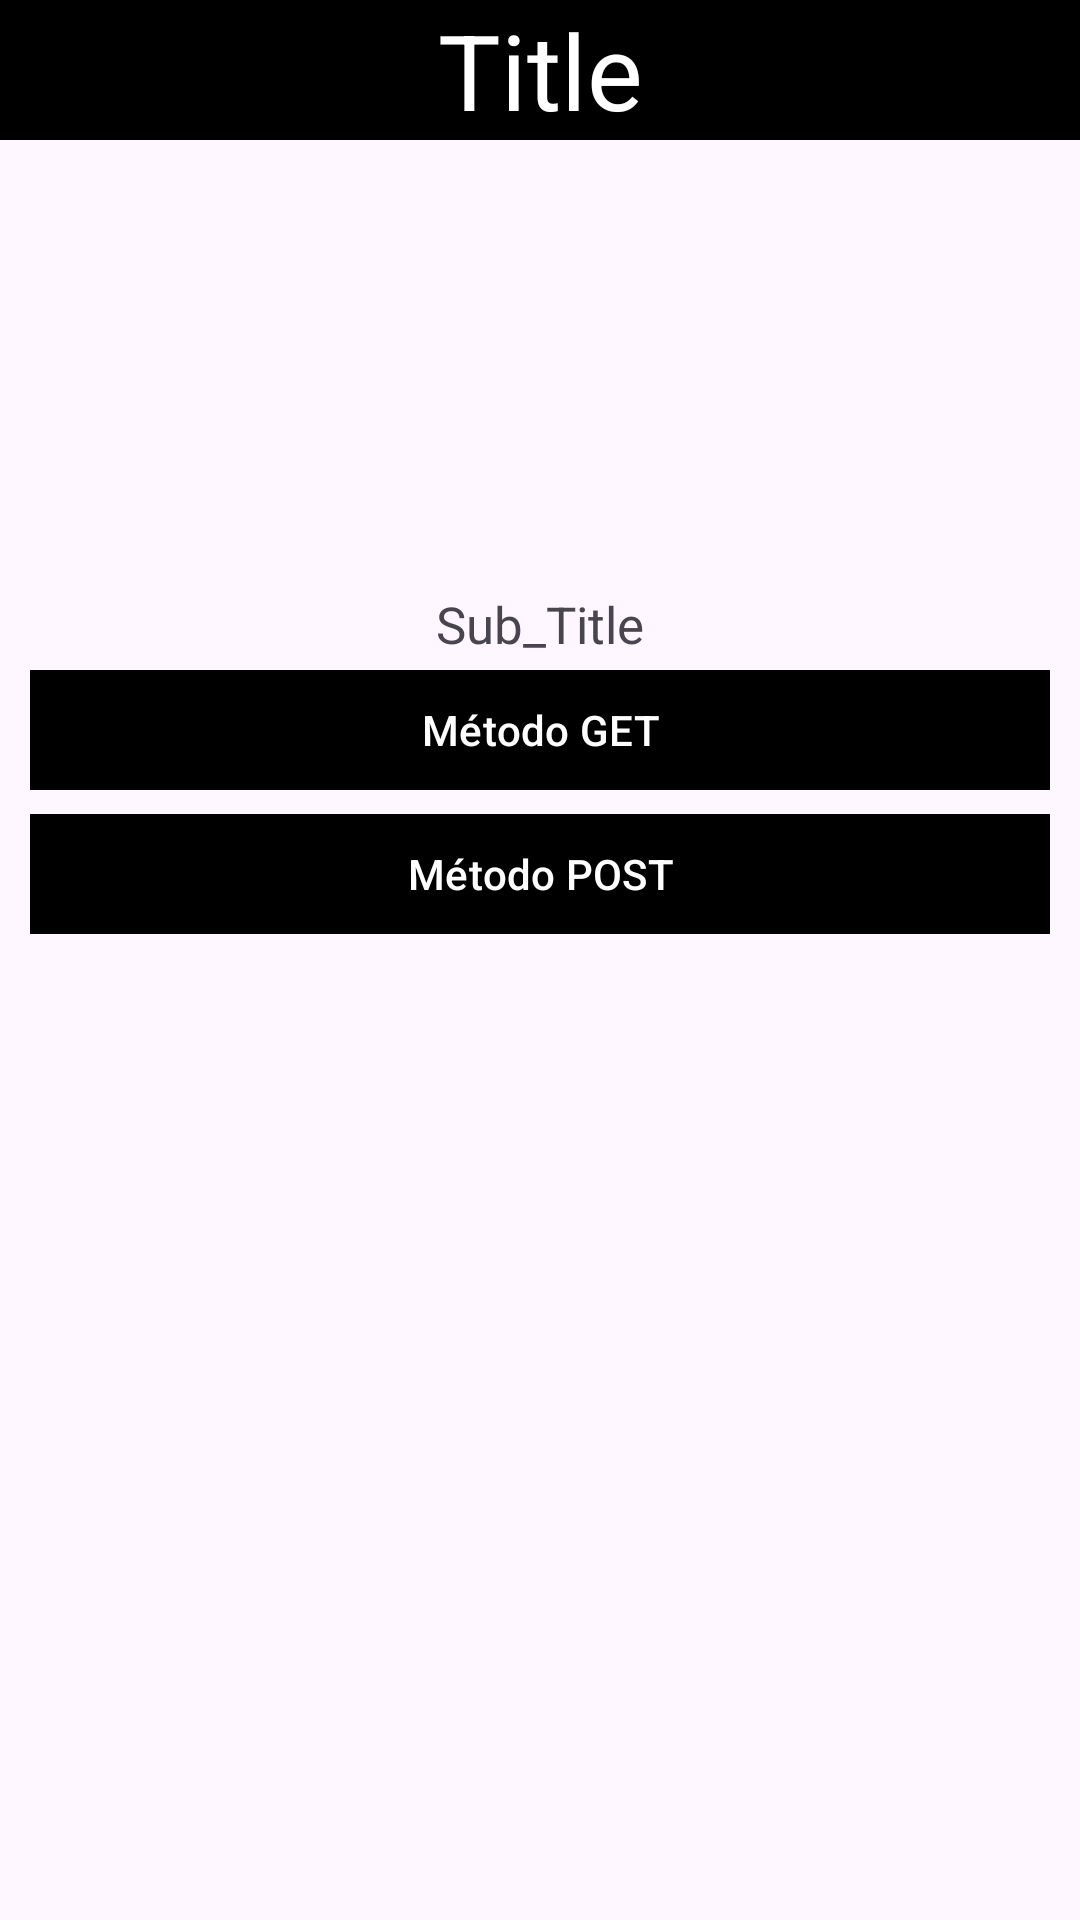

The Android layout XML behind this screen, and the referenced resources:
<!-- AndroidManifest.xml: application theme Theme.API_Methods_002 -->
<!-- res/layout/activity_main.xml -->
<?xml version="1.0" encoding="utf-8"?>
<androidx.constraintlayout.widget.ConstraintLayout xmlns:android="http://schemas.android.com/apk/res/android"
    xmlns:app="http://schemas.android.com/apk/res-auto"
    xmlns:tools="http://schemas.android.com/tools"
    android:id="@+id/main"
    android:layout_width="match_parent"
    android:layout_height="match_parent"
    tools:context=".view.MainActivity">

    <LinearLayout
        android:id="@+id/linearLayout_includeTitle_title_id"
        android:layout_width="match_parent"
        android:layout_height="wrap_content"
        app:layout_constraintEnd_toEndOf="parent"
        app:layout_constraintStart_toStartOf="parent"
        app:layout_constraintTop_toTopOf="parent">

        <include

            layout="@layout/component_title" />

    </LinearLayout>

    <LinearLayout
        android:id="@+id/linearLayout_includeSubtitle_title_id"
        android:layout_width="match_parent"
        android:layout_height="wrap_content"
        android:layout_marginStart="10dp"
        android:layout_marginTop="150dp"
        android:layout_marginEnd="10dp"
        app:layout_constraintEnd_toEndOf="parent"
        app:layout_constraintStart_toStartOf="parent"
        app:layout_constraintTop_toBottomOf="@id/linearLayout_includeTitle_title_id">

        <include

            layout="@layout/component_subtitle" />

    </LinearLayout>

    <com.google.android.material.button.MaterialButton
        android:layout_width="match_parent"
        android:id="@+id/button_getActivity_id"
        android:text="@string/get_method"
        app:cornerRadius="0dp"
        android:layout_marginEnd="10dp"
        android:layout_marginStart="10dp"
        android:backgroundTint="@color/black"
        app:layout_constraintEnd_toEndOf="parent"
        app:layout_constraintStart_toStartOf="parent"
        app:layout_constraintTop_toBottomOf="@id/linearLayout_includeSubtitle_title_id"
        android:layout_height="wrap_content"/>

    <com.google.android.material.button.MaterialButton
        android:layout_width="match_parent"
        android:id="@+id/button_postActivity_id"
       android:text="@string/post_method"
        app:cornerRadius="0dp"
        android:layout_marginEnd="10dp"
        android:layout_marginStart="10dp"
        android:backgroundTint="@color/black"
        app:layout_constraintEnd_toEndOf="parent"
        app:layout_constraintStart_toStartOf="parent"
        app:layout_constraintTop_toBottomOf="@id/button_getActivity_id"
        android:layout_height="wrap_content"/>

</androidx.constraintlayout.widget.ConstraintLayout>
<!-- res/layout/component_title.xml (included above) -->
<?xml version="1.0" encoding="utf-8"?>
<androidx.constraintlayout.widget.ConstraintLayout xmlns:android="http://schemas.android.com/apk/res/android"
    xmlns:app="http://schemas.android.com/apk/res-auto"
    android:layout_width="match_parent"
    android:layout_height="match_parent">

    <com.google.android.material.textview.MaterialTextView
        android:id="@+id/textView_screenTitle_id"
        android:layout_width="match_parent"
        android:layout_height="wrap_content"
        android:background="@color/black"
        android:gravity="center"
        android:text="Title"
        android:textColor="@color/white"
        android:textSize="35sp"
        app:layout_constraintEnd_toEndOf="parent"
        app:layout_constraintStart_toStartOf="parent"
        app:layout_constraintTop_toTopOf="parent" />

</androidx.constraintlayout.widget.ConstraintLayout>
<!-- res/layout/component_subtitle.xml (included above) -->
<?xml version="1.0" encoding="utf-8"?>
<androidx.constraintlayout.widget.ConstraintLayout xmlns:android="http://schemas.android.com/apk/res/android"
    xmlns:app="http://schemas.android.com/apk/res-auto"
    android:layout_width="match_parent"
    android:layout_height="match_parent">

    <com.google.android.material.textview.MaterialTextView
        android:id="@+id/textView_subtitle_id"
        android:layout_width="match_parent"
        android:layout_height="wrap_content"
        android:text="Sub_Title"
        android:gravity="center"
        android:textSize="17sp"
        app:layout_constraintEnd_toEndOf="parent"
        app:layout_constraintStart_toStartOf="parent"
        app:layout_constraintTop_toTopOf="parent" />

</androidx.constraintlayout.widget.ConstraintLayout>
<!-- resources referenced by this layout -->
<resources>
  <color name="black">#FF000000</color>
  <color name="white">#FFFFFFFF</color>
  <string name="get_method">Método GET</string>
  <string name="post_method">Método POST</string>
  <style name="Theme.API_Methods_002" parent="Base.Theme.API_Methods_002" />
  <style name="Base.Theme.API_Methods_002" parent="Theme.Material3.DayNight.NoActionBar">
          
          
      </style>
</resources>
